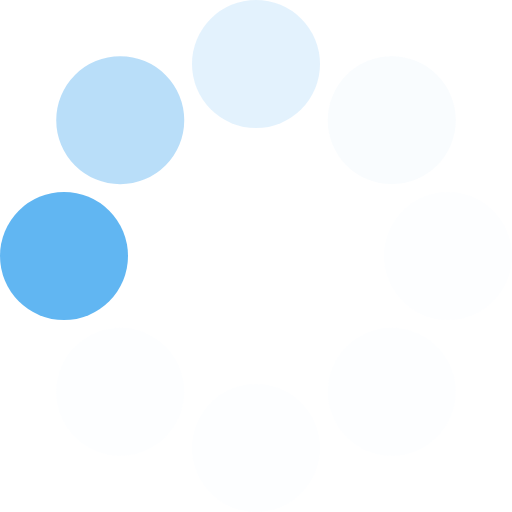
t = 0.00 s
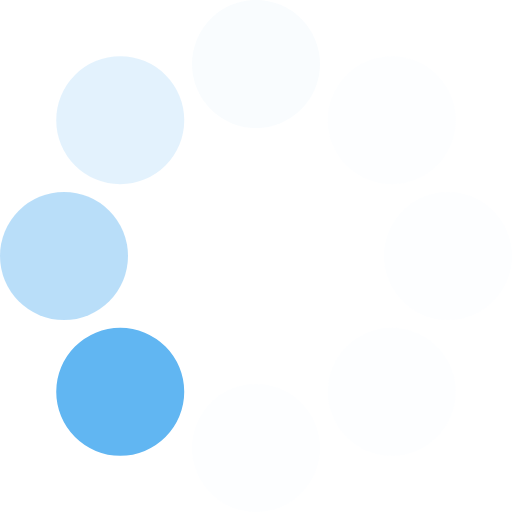
t = 0.13 s
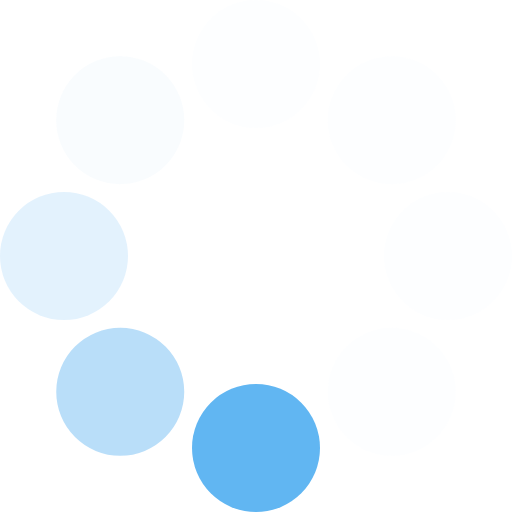
t = 0.23 s
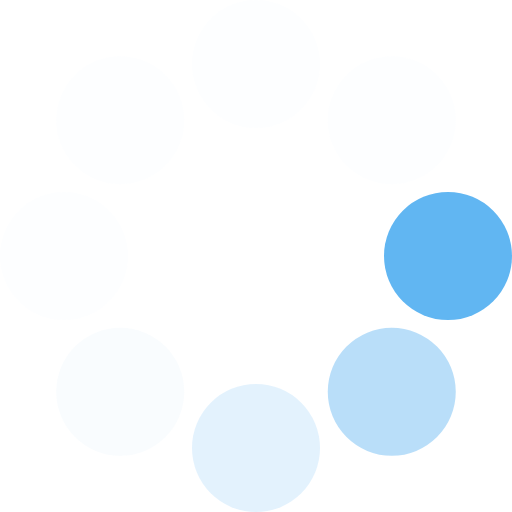
t = 0.36 s
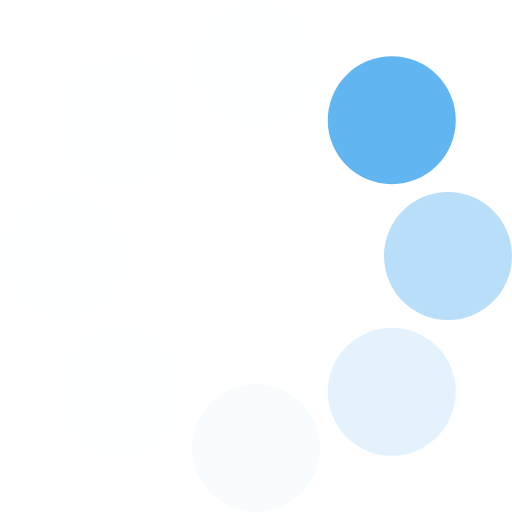
t = 0.49 s
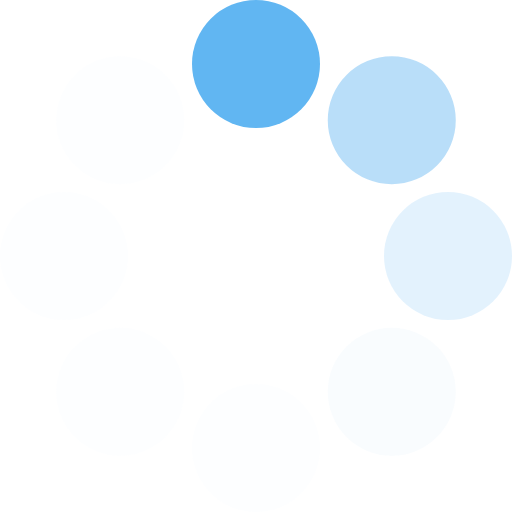
t = 0.59 s

The animated SVG that drew these frames (rendered in a browser with its animation timeline set to each time). Animation: 1 SMIL element (animateTransform=1); one cycle of 0.72 s, repeats indefinitely.

<?xml version="1.0" encoding="UTF-8" standalone="no"?><svg xmlns:svg="http://www.w3.org/2000/svg" xmlns="http://www.w3.org/2000/svg" xmlns:xlink="http://www.w3.org/1999/xlink" version="1.0" width="64px" height="64px" viewBox="0 0 128 128" xml:space="preserve"><g><circle cx="16" cy="64" r="16" fill="#61b6f2" fill-opacity="1"/><circle cx="16" cy="64" r="16" fill="#96cef6" fill-opacity="0.67" transform="rotate(45,64,64)"/><circle cx="16" cy="64" r="16" fill="#bde0fa" fill-opacity="0.42" transform="rotate(90,64,64)"/><circle cx="16" cy="64" r="16" fill="#dff0fc" fill-opacity="0.2" transform="rotate(135,64,64)"/><circle cx="16" cy="64" r="16" fill="#ecf6fd" fill-opacity="0.12" transform="rotate(180,64,64)"/><circle cx="16" cy="64" r="16" fill="#ecf6fd" fill-opacity="0.12" transform="rotate(225,64,64)"/><circle cx="16" cy="64" r="16" fill="#ecf6fd" fill-opacity="0.12" transform="rotate(270,64,64)"/><circle cx="16" cy="64" r="16" fill="#ecf6fd" fill-opacity="0.12" transform="rotate(315,64,64)"/><animateTransform attributeName="transform" type="rotate" values="0 64 64;315 64 64;270 64 64;225 64 64;180 64 64;135 64 64;90 64 64;45 64 64" calcMode="discrete" dur="720ms" repeatCount="indefinite"></animateTransform></g></svg>